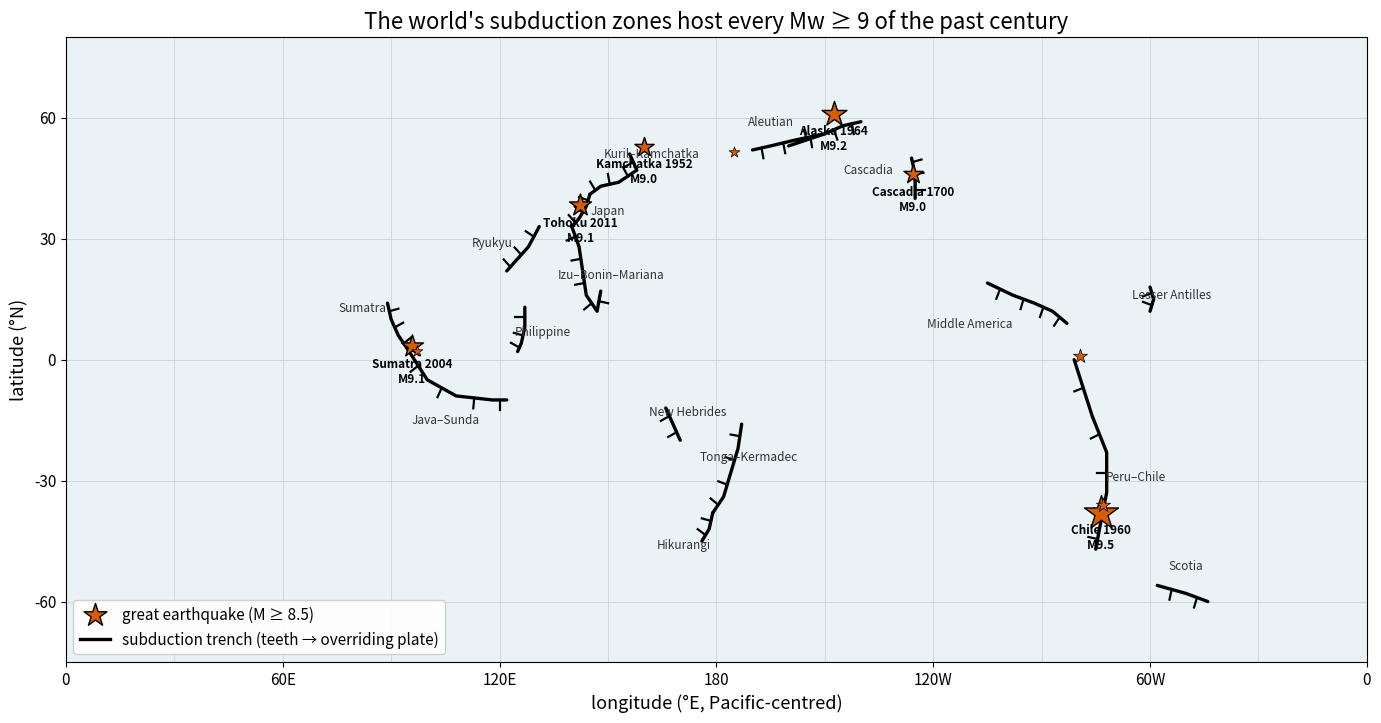

This chart was generated by the following Python code: (Note: this script raises an exception after producing the figure.)
"""
fig_28_global_trenches.py  -> SF1_global_trenches.png

Scientific content (the OPENING figure of L28):
A world map of the active subduction trenches (the global "Ring of Fire" and the
Tethyan/Atlantic systems) with the great (Mw >= 8.5) megathrust earthquakes of
the instrumental era overplotted as stars sized by magnitude. The map motivates
the lecture: subduction zones girdle the Pacific and host every Mw >= 9 of the
last century, but those giants are scattered across zones of very different age,
rate, and sediment supply (developed quantitatively in SF3).

RENDERING NOTE: in the ESS 314 build sandbox, Cartopy's Natural Earth feature
downloads are blocked, so this script renders on a plain equirectangular axis
with hand-digitized trench polylines (approximate, for teaching) and a light
graticule. In Marine's pixi environment, swap the trench polylines for the Slab2
trench file and add Cartopy coastlines (PlateCarree); see the commented block.

DATA PROVENANCE: trench traces are approximate hand-digitized polylines after the
global trench compilation of Hayes et al. (2018) Slab2
(doi:10.1126/science.aat4723; data release 10.5066/F7PV6JNV). Great-earthquake
locations and magnitudes are from the USGS/Global CMT catalogues as summarised by
Wirth et al. (2022, doi:10.1038/s43017-021-00245-w). Coordinates rounded for
teaching.

Output: assets/figures/SF1_global_trenches.png
License: CC-BY 4.0 (this script)
"""
import matplotlib as mpl
mpl.use("Agg")
import matplotlib.pyplot as plt
import numpy as np

mpl.rcParams.update({
    "font.size": 13, "axes.titlesize": 16, "axes.labelsize": 13,
    "xtick.labelsize": 11, "ytick.labelsize": 11, "legend.fontsize": 11,
    "figure.dpi": 150, "savefig.dpi": 300,
})

BLUE, ORANGE, SKY, GREEN, VERM, PINK, BLACK = (
    "#0072B2", "#E69F00", "#56B4E9", "#009E73", "#D55E00", "#CC79A7", "#000000")

# --- approximate trench polylines (lon, lat), hand-digitized for teaching -----
# Longitudes in -180..180. Each entry: name, label_xy, list of (lon,lat) vertices.
trenches = {
    "Aleutian": [(-170, 52), (-165, 53), (-158, 54.5), (-150, 56), (-160, 53)],
    "Alaska":   [(-150, 56), (-145, 58), (-140, 59)],
    "Cascadia": [(-125, 40), (-125, 44), (-125.5, 48), (-126, 50)],
    "Middle America": [(-105, 19), (-98, 16), (-92, 14), (-87, 12), (-83, 9)],
    "Peru–Chile": [(-81, 0), (-76, -14), (-72, -23), (-72, -33),
                   (-74, -42), (-75, -47)],
    "Kuril–Kamchatka": [(156, 51), (158, 47), (153, 44), (148, 43), (145, 41)],
    "Japan": [(145, 41), (144, 38), (142, 35), (140, 33)],
    "Izu–Bonin–Mariana": [(140, 33), (142, 28), (143, 22), (144, 16),
                          (147, 12), (148, 17)],
    "Ryukyu": [(131, 33), (128, 28), (124, 24), (122, 22)],
    "Philippine": [(127, 13), (127, 8), (126, 4), (125, 2)],
    "Java–Sunda": [(95, 2), (100, -5), (108, -9), (118, -10), (122, -10)],
    "Tonga–Kermadec": [(-173, -16), (-174, -22), (-176, -28), (-178, -34),
                       (179, -38)],
    "New Hebrides": [(166, -12), (168, -16), (170, -20)],
    "Hikurangi": [(179, -38), (178, -42), (176, -45)],
    "Lesser Antilles": [(-60, 18), (-59, 15), (-60, 12)],
    "Scotia": [(-58, -56), (-50, -58), (-44, -60)],
    "Sumatra": [(95, 2), (92, 6), (90, 10), (89, 14)],
}

# great earthquakes: name, lon, lat, Mw
great_eqs = [
    ("Chile 1960",   -73.5, -38.0, 9.5),
    ("Alaska 1964", -147.5,  61.0, 9.2),
    ("Sumatra 2004", 95.9,   3.3, 9.1),
    ("Tohoku 2011", 142.4,  38.3, 9.1),
    ("Kamchatka 1952",160.0, 52.8, 9.0),
    ("Cascadia 1700",-125.5, 46.0, 9.0),
    ("Maule 2010",  -72.9, -36.1, 8.8),
    ("Ecuador 1906",-79.4,   1.0, 8.8),
    ("Aleutian 1957",-175.0, 51.5, 8.6),
    ("Sumatra 2005",  97.1,   2.1, 8.6),
]

fig, ax = plt.subplots(figsize=(14.0, 7.4))

# Pacific-centred map: remap longitudes to 0..360 so Ring-of-Fire trenches that
# cross the +/-180 dateline render as continuous lines.
def wrap360(lon):
    return lon % 360

# ocean / land backdrop: light neutral fill + graticule (no coastlines available)
ax.set_facecolor("#eaf2f6")
for lon in range(0, 361, 30):
    ax.axvline(lon, color="#c8d4da", lw=0.6, zorder=0)
for lat in range(-90, 91, 30):
    ax.axhline(lat, color="#c8d4da", lw=0.6, zorder=0)

# plot trenches with subduction teeth
def draw_trench(verts, color=BLACK):
    v = np.array(verts, float)
    v[:, 0] = wrap360(v[:, 0])
    # guard against any residual wrap: split if a jump > 180 deg occurs
    lon = v[:, 0]
    jumps = np.where(np.abs(np.diff(lon)) > 180)[0]
    segments = np.split(np.arange(len(v)), jumps + 1)
    for seg in segments:
        if len(seg) < 2:
            continue
        vv = v[seg]
        ax.plot(vv[:, 0], vv[:, 1], color=color, lw=2.4, zorder=3,
                solid_capstyle="round")
        for i in range(len(vv) - 1):
            p0, p1 = vv[i], vv[i + 1]
            mid = 0.5 * (p0 + p1)
            d = p1 - p0
            n = np.array([d[1], -d[0]])
            nl = np.hypot(*n)
            if nl == 0:
                continue
            n = n / nl * 2.6
            ax.plot([mid[0], mid[0] + n[0]], [mid[1], mid[1] + n[1]],
                    color=color, lw=1.6, zorder=3)

for name, verts in trenches.items():
    draw_trench(verts)

# trench labels
trench_labels = {
    "Aleutian": (-165, 58), "Cascadia": (-138, 46), "Middle America": (-110, 8),
    "Peru–Chile": (-64, -30), "Kuril–Kamchatka": (162, 50), "Japan": (150, 36),
    "Izu–Bonin–Mariana": (151, 20), "Java–Sunda": (105, -16),
    "Tonga–Kermadec": (-171, -25), "Philippine": (132, 6), "Sumatra": (82, 12),
    "Lesser Antilles": (-54, 15), "Ryukyu": (118, 28), "Hikurangi": (171, -47),
    "New Hebrides": (172, -14), "Scotia": (-50, -52),
}
for name, (lx, ly) in trench_labels.items():
    ax.text(wrap360(lx), ly, name, fontsize=8.5, color="#333333", zorder=4,
            ha="center", style="italic")

# great earthquakes
for name, lon, lat, mw in great_eqs:
    s = 60 + (mw - 8.5) ** 2 * 600
    ringed = mw >= 8.95
    ax.scatter(wrap360(lon), lat, marker="*", s=s, color=VERM,
               edgecolor=BLACK, lw=1.0 if ringed else 0.5, zorder=6)
    if ringed:
        ax.annotate(f"{name}\nM{mw}", xy=(wrap360(lon), lat),
                    xytext=(wrap360(lon), lat - 9), ha="center", fontsize=8.5,
                    fontweight="bold", zorder=7)

# legend proxy
ax.scatter([], [], marker="*", s=300, color=VERM, edgecolor=BLACK,
           label="great earthquake (M ≥ 8.5)")
ax.plot([], [], color=BLACK, lw=2.4, label="subduction trench (teeth → overriding plate)")
ax.legend(loc="lower left", framealpha=0.92)

ax.set_xlim(0, 360)
ax.set_ylim(-75, 80)
ax.set_xlabel("longitude (°E, Pacific-centred)")
ax.set_ylabel("latitude (°N)")
ax.set_xticks(range(0, 361, 60))
ax.set_xticklabels(["0", "60E", "120E", "180", "120W", "60W", "0"])
ax.set_yticks(range(-60, 81, 30))
ax.set_title("The world's subduction zones host every Mw ≥ 9 of the past century")

fig.tight_layout()
out = "../figures/SF1_global_trenches.png"
fig.savefig(out, bbox_inches="tight")
print(f"Saved {out}")

# -----------------------------------------------------------------------------
# PRODUCTION VERSION (Marine's pixi env, Cartopy data cache populated):
#
#   import cartopy.crs as ccrs, cartopy.feature as cfeature
#   fig = plt.figure(figsize=(14, 7.4))
#   ax = plt.axes(projection=ccrs.PlateCarree(central_longitude=180))
#   ax.add_feature(cfeature.LAND, facecolor="#e8e4dc")
#   ax.add_feature(cfeature.COASTLINE, lw=0.4)
#   # load Slab2 trench file (e.g. Slab2Distribute/trenches_usgs_2017_depths.csv)
#   # and plot with transform=ccrs.PlateCarree(); overplot great_eqs the same way.
# -----------------------------------------------------------------------------
